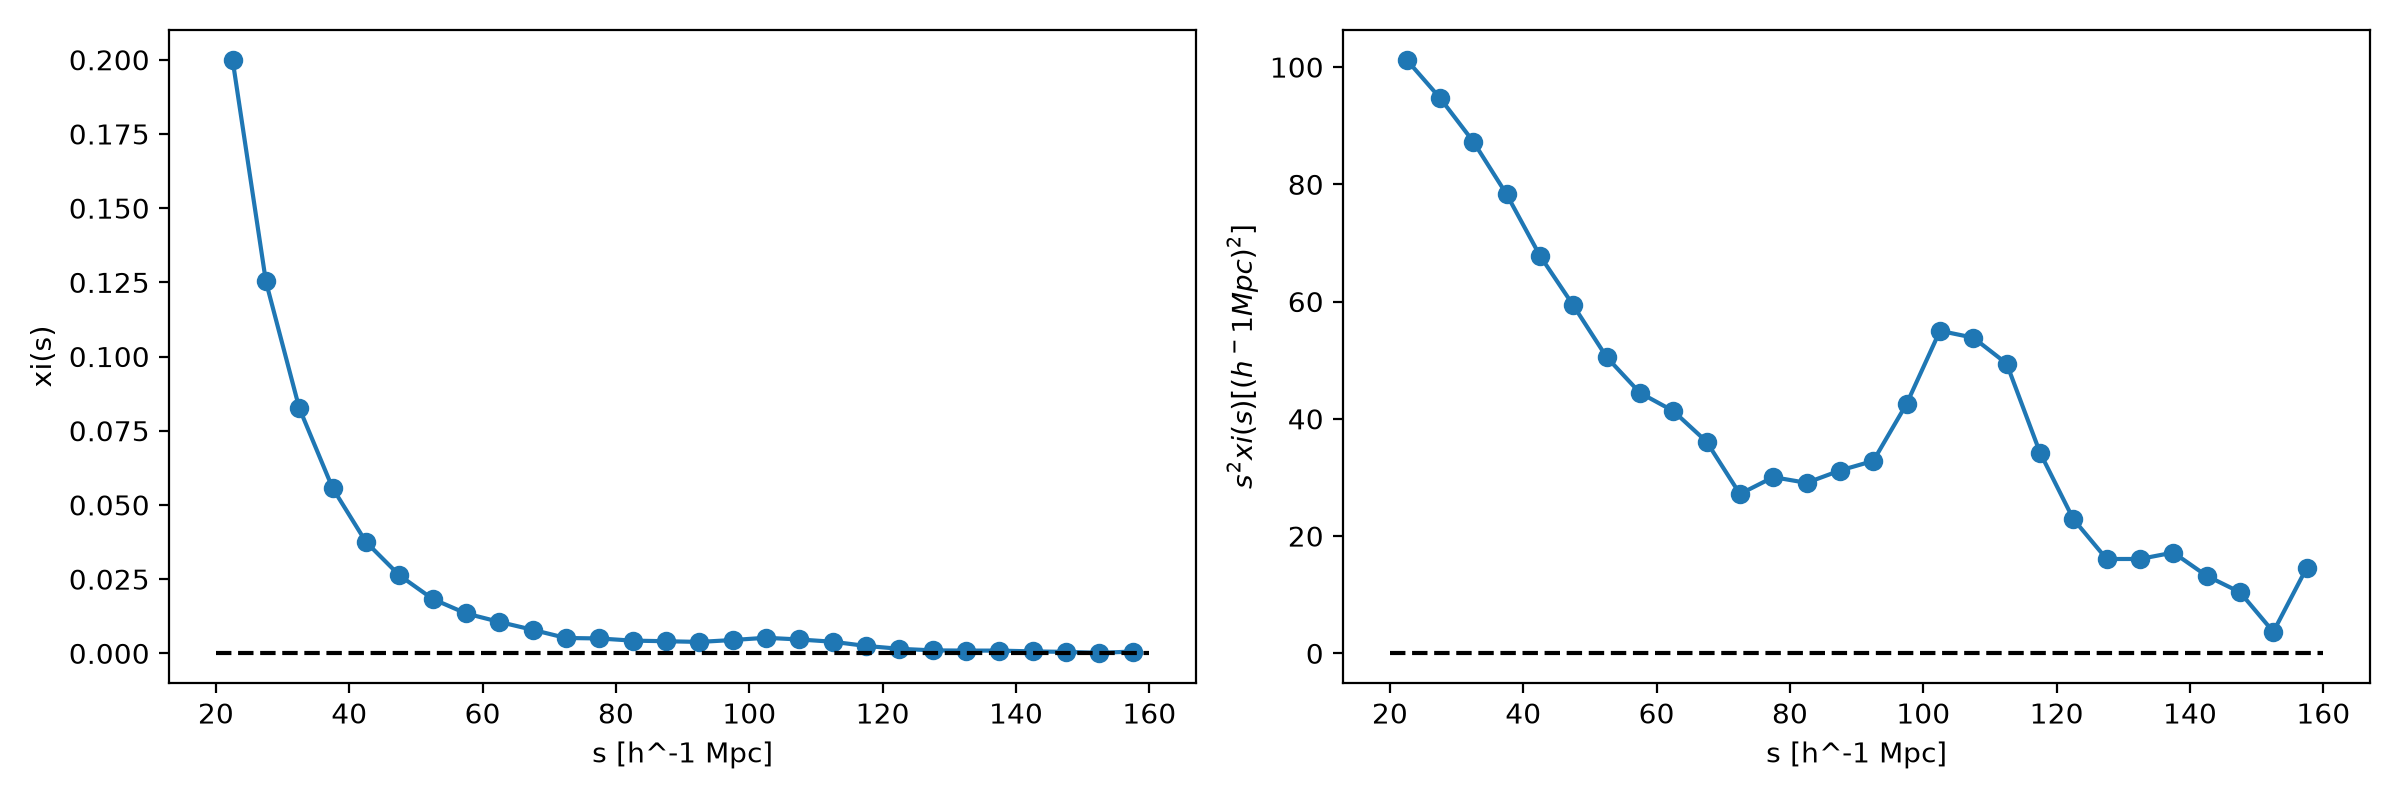

Values plotted in this chart, from the file beside it:
s_low, s_high, s, DD_normalized, DR_normalized, RR_normalized, xi, s2_xi
20.0, 25.0, 22.5, 1.385435920894855e-05, 1.153950545394385e-05, 1.1531123173059695e-05, 0.2, 101.3
25.0, 30.0, 27.5, 1.927676008933537e-05, 1.7120125525591012e-05, 1.7106725756799664e-05, 0.1253, 94.75
30.0, 35.0, 32.5, 2.5751721030450835e-05, 2.376706705393646e-05, 2.374496113715039e-05, 0.08265, 87.3
35.0, 40.0, 37.5, 3.324672035192136e-05, 3.146346718385757e-05, 3.143049510782958e-05, 0.05569, 78.31
40.0, 45.0, 42.5, 4.172490829481403e-05, 4.017654558951763e-05, 4.013544772852472e-05, 0.03755, 67.83
45.0, 50.0, 47.5, 5.124307067619036e-05, 4.9899693619108606e-05, 4.986834862106681e-05, 0.02631, 59.36
50.0, 55.0, 52.5, 6.174974711785054e-05, 6.060852093205008e-05, 6.057802361860767e-05, 0.01834, 50.54
55.0, 60.0, 57.5, 7.330102398420477e-05, 7.229626617912124e-05, 7.226268670745816e-05, 0.01344, 44.43
60.0, 65.0, 62.5, 8.5904204537873e-05, 8.496043898815702e-05, 8.491523611012274e-05, 0.01058, 41.34
65.0, 70.0, 67.5, 9.932465050138672e-05, 9.852263311260908e-05, 9.850096993580029e-05, 0.007922, 36.1
70.0, 75.0, 72.5, 0.0001137, 0.0001131, 0.000113, 0.005169, 27.17
75.0, 80.0, 77.5, 0.0001291, 0.0001285, 0.0001284, 0.005004, 30.05
80.0, 85.0, 82.5, 0.0001455, 0.0001448, 0.0001447, 0.004272, 29.08
85.0, 90.0, 87.5, 0.0001626, 0.0001619, 0.0001619, 0.004073, 31.18
90.0, 95.0, 92.5, 0.0001807, 0.0001799, 0.0001799, 0.003836, 32.82
95.0, 100.0, 97.5, 0.0001997, 0.0001988, 0.0001987, 0.004476, 42.55
100.0, 105.0, 102.5, 0.0002196, 0.0002184, 0.0002183, 0.005236, 55.01
105.0, 110.0, 107.5, 0.00024, 0.0002388, 0.0002387, 0.004659, 53.84
110.0, 115.0, 112.5, 0.000261, 0.0002599, 0.0002599, 0.003905, 49.43
115.0, 120.0, 117.5, 0.0002826, 0.0002818, 0.0002817, 0.002481, 34.25
120.0, 125.0, 122.5, 0.000305, 0.0003045, 0.0003044, 0.001526, 22.9
125.0, 130.0, 127.5, 0.0003282, 0.0003278, 0.0003276, 0.0009896, 16.09
130.0, 135.0, 132.5, 0.0003522, 0.0003518, 0.0003516, 0.0009166, 16.09
135.0, 140.0, 137.5, 0.0003769, 0.0003764, 0.0003762, 0.0009092, 17.19
140.0, 145.0, 142.5, 0.0004021, 0.0004016, 0.0004015, 0.0006509, 13.22
145.0, 150.0, 147.5, 0.000428, 0.0004276, 0.0004274, 0.0004788, 10.42
150.0, 155.0, 152.5, 0.0004543, 0.000454, 0.0004538, 0.0001576, 3.665
155.0, 160.0, 157.5, 0.0004816, 0.0004811, 0.0004808, 0.0005871, 14.56
